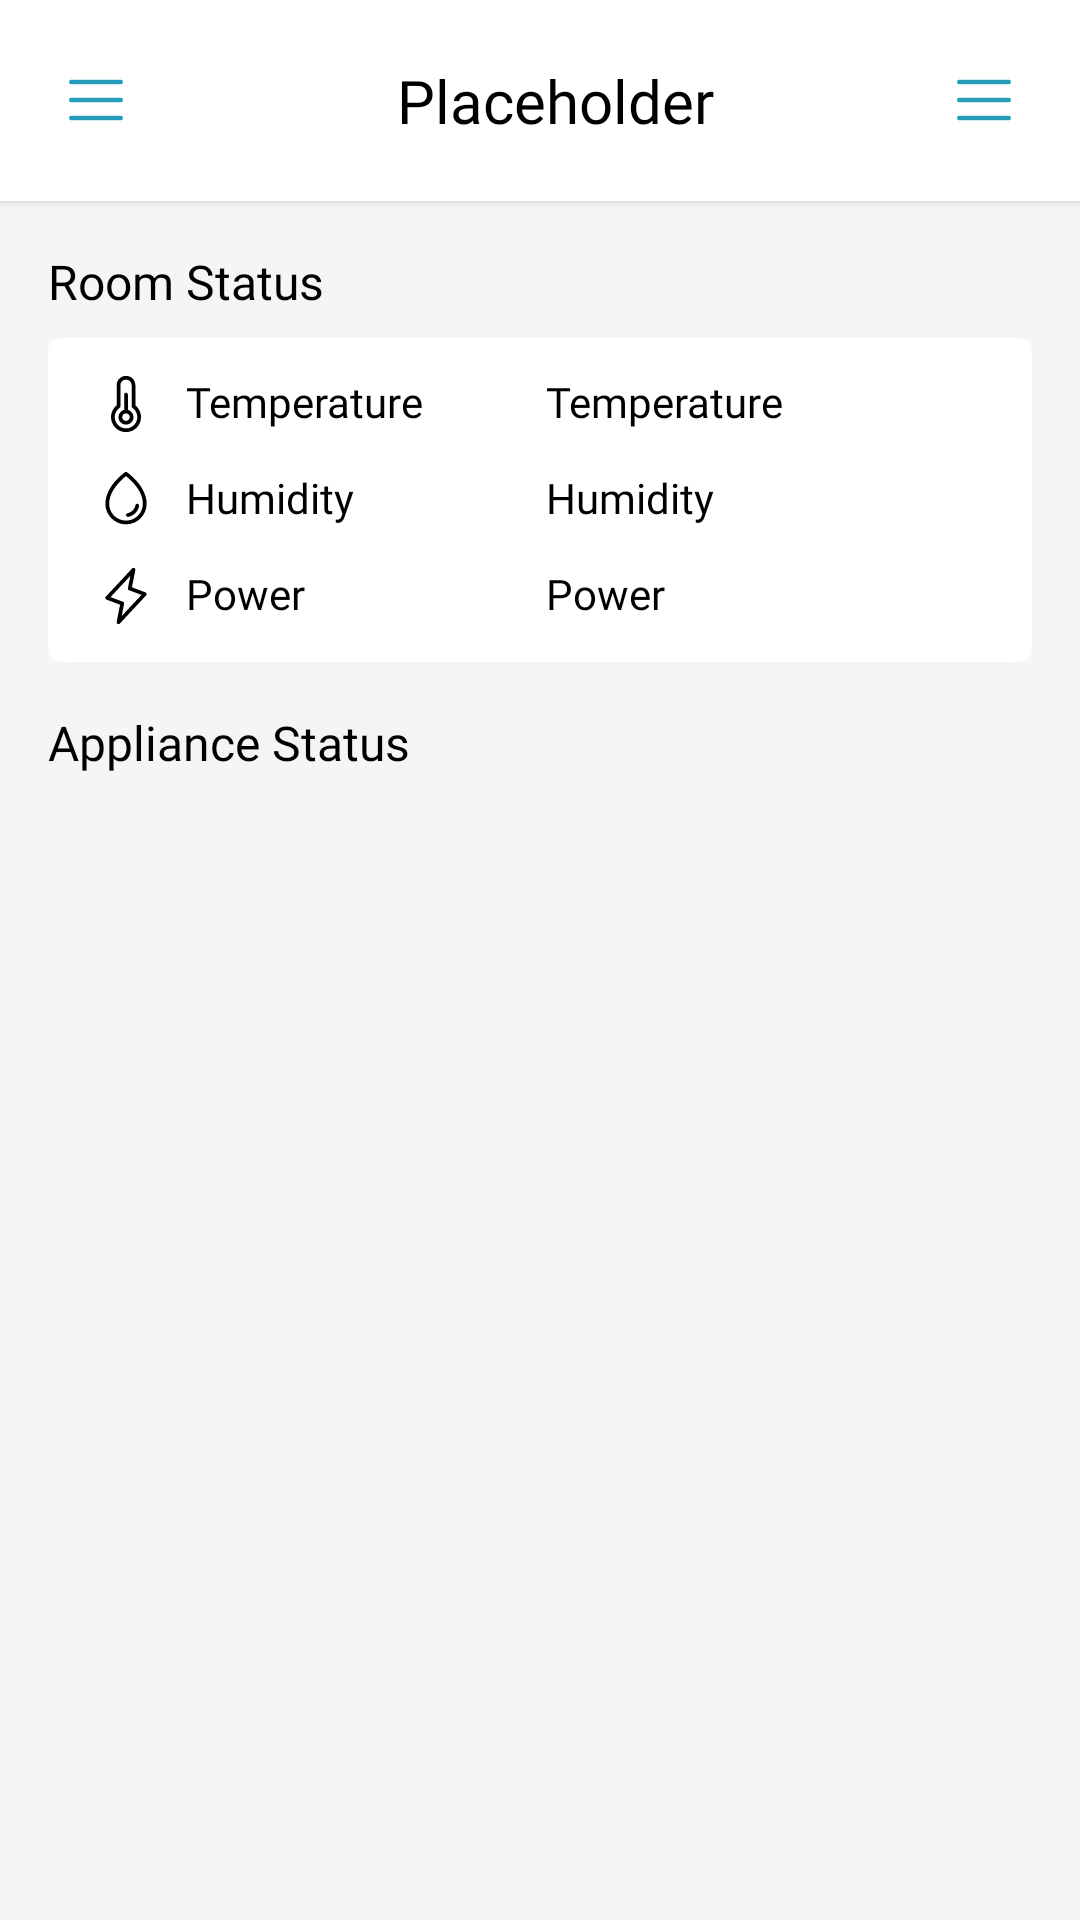

Write the Android layout XML for this screen, with the resource values it uses.
<!-- AndroidManifest.xml: application theme Theme.AutoAir -->
<!-- res/layout/activity_room_status_page.xml -->
<?xml version="1.0" encoding="utf-8"?>
<LinearLayout xmlns:android="http://schemas.android.com/apk/res/android"
    xmlns:app="http://schemas.android.com/apk/res-auto"
    xmlns:tools="http://schemas.android.com/tools"
    android:layout_width="match_parent"
    android:layout_height="match_parent"
    android:orientation="vertical"
    tools:context=".RoomStatusPage">

    <include
        android:id="@+id/toolbar"
        layout="@layout/toolbar"
        android:layout_width="match_parent"
        android:layout_height="wrap_content" />

    <ScrollView
        android:layout_width="match_parent"
        android:layout_height="match_parent"
        >

        <LinearLayout
            android:layout_width="match_parent"
            android:layout_height="match_parent"
            >


            <LinearLayout
                android:layout_width="match_parent"
                android:layout_height="wrap_content"
                android:orientation="vertical"
                >


                <TextView
                    android:layout_width="match_parent"
                    android:layout_height="wrap_content"

                    android:fontFamily="@font/quicksand_semibold"
                    android:text="Room Status"
                    android:textSize="16dp"
                    android:layout_marginHorizontal="16dp"
                    android:layout_marginTop="16dp"
                    android:layout_marginBottom="8dp"
                    />

                <androidx.cardview.widget.CardView
                    android:layout_width="match_parent"
                    android:layout_height="wrap_content"

                    android:layout_marginHorizontal="16dp"
                    app:cardCornerRadius="4dp"
                    >

                    <LinearLayout
                        android:layout_width="match_parent"
                        android:layout_height="match_parent"
                        android:orientation="vertical"
                        >

                        <LinearLayout
                            android:layout_width="match_parent"
                            android:layout_height="wrap_content"
                            android:gravity="center_vertical"
                            android:paddingHorizontal="16dp"
                            android:paddingBottom="6dp"
                            android:paddingTop="12dp"
                            >

                            <ImageView
                                android:layout_width="20dp"
                                android:layout_height="20dp"
                                android:src="@drawable/ic_temperature"
                                android:layout_marginRight="10dp"
                                />

                            <TextView
                                android:layout_width="120dp"
                                android:layout_height="wrap_content"

                                android:fontFamily="@font/quicksand_medium"
                                android:text="Temperature"
                                android:textSize="14dp"
                                android:includeFontPadding="false"
                                />

                            <TextView
                                android:id="@+id/tvRoomTemperature"
                                android:layout_width="200dp"
                                android:layout_height="wrap_content"

                                android:fontFamily="@font/quicksand_medium"
                                android:text="Temperature"
                                android:textSize="14dp"
                                android:includeFontPadding="false"
                                />

                        </LinearLayout>

                        <LinearLayout
                            android:layout_width="match_parent"
                            android:layout_height="wrap_content"
                            android:gravity="center_vertical"
                            android:paddingHorizontal="16dp"
                            android:paddingTop="6dp"
                            android:paddingBottom="6dp"
                            >

                            <ImageView
                                android:layout_width="20dp"
                                android:layout_height="20dp"
                                android:src="@drawable/ic_humidity"
                                android:layout_marginRight="10dp"
                                />

                            <TextView
                                android:layout_width="120dp"
                                android:layout_height="wrap_content"

                                android:fontFamily="@font/quicksand_medium"
                                android:text="Humidity"
                                android:textSize="14dp"
                                android:includeFontPadding="false"
                                />

                            <TextView
                                android:id="@+id/tvRoomHumidity"
                                android:layout_width="200dp"
                                android:layout_height="wrap_content"

                                android:fontFamily="@font/quicksand_medium"
                                android:text="Humidity"
                                android:textSize="14dp"
                                android:includeFontPadding="false"
                                />

                        </LinearLayout>

                        <LinearLayout
                            android:layout_width="match_parent"
                            android:layout_height="wrap_content"
                            android:gravity="center_vertical"
                            android:paddingHorizontal="16dp"
                            android:paddingTop="6dp"
                            android:paddingBottom="12dp"
                            >

                            <ImageView
                                android:layout_width="20dp"
                                android:layout_height="20dp"
                                android:src="@drawable/ic_power"
                                android:layout_marginRight="10dp"
                                />

                            <TextView
                                android:layout_width="120dp"
                                android:layout_height="wrap_content"

                                android:fontFamily="@font/quicksand_medium"
                                android:text="Power"
                                android:textSize="14dp"
                                android:includeFontPadding="false"


                                />

                            <TextView
                                android:id="@+id/tvRoomPower"
                                android:layout_width="200dp"
                                android:layout_height="wrap_content"

                                android:fontFamily="@font/quicksand_medium"
                                android:text="Power"
                                android:textSize="14dp"
                                android:includeFontPadding="false"
                                />

                        </LinearLayout>



                    </LinearLayout>
                </androidx.cardview.widget.CardView>


                <TextView
                    android:layout_width="match_parent"
                    android:layout_height="wrap_content"

                    android:fontFamily="@font/quicksand_semibold"
                    android:text="Appliance Status"
                    android:textSize="16dp"
                    android:layout_marginTop="16dp"
                    android:layout_marginBottom="8dp"
                    android:layout_marginHorizontal="16dp"
                    />

                <LinearLayout
                    android:id="@+id/layoutApplianceList"
                    android:layout_width="match_parent"
                    android:layout_height="wrap_content"
                    android:orientation="vertical"
                    >


                </LinearLayout>



            </LinearLayout>

        </LinearLayout>

    </ScrollView>



</LinearLayout>
<!-- res/layout/toolbar.xml (included above) -->
<?xml version="1.0" encoding="utf-8"?>
<LinearLayout xmlns:android="http://schemas.android.com/apk/res/android"
    xmlns:app="http://schemas.android.com/apk/res-auto"
    android:layout_width="match_parent"
    android:layout_height="wrap_content"
    android:orientation="horizontal"
    android:background="@color/white"
    android:paddingVertical="20dp"
    android:paddingHorizontal="20dp"
    android:gravity="center_vertical"
    android:elevation="2dp">

        <ImageButton
            android:id="@+id/icon1"
            android:layout_width="24dp"
            android:layout_height="24dp"
            android:src="@drawable/ic_menu"
            android:backgroundTint="@color/transparent"
            app:tint="@color/primary" />

        <TextView
            android:id="@+id/tvTitle"
            android:layout_width="wrap_content"
            android:layout_height="wrap_content"
            android:layout_marginLeft="10dp"
            android:layout_weight="1"


            android:fontFamily="@font/quicksand_bold"
            android:text="Placeholder"
            android:textSize="20sp"
            android:textAlignment="center"
            />

        <ImageButton
            android:id="@+id/icon2"
            android:layout_width="24dp"
            android:layout_height="24dp"
            android:src="@drawable/ic_menu"
            android:backgroundTint="@color/transparent"
            app:tint="@color/primary" />


</LinearLayout>
<!-- resources referenced by this layout -->
<resources>
  <color name="primary">#289DB9</color>
  <color name="transparent">#00000000</color>
  <color name="white">#FFFFFFFF</color>
  <!-- drawable ic_menu (drawable) -->
  <vector xmlns:android="http://schemas.android.com/apk/res/android"
      android:width="24dp"
      android:height="24dp"
      android:viewportWidth="32"
      android:viewportHeight="32">
    <path
        android:pathData="M28,16C28,16.265 27.895,16.52 27.707,16.707C27.52,16.895 27.265,17 27,17H5C4.735,17 4.48,16.895 4.293,16.707C4.105,16.52 4,16.265 4,16C4,15.735 4.105,15.48 4.293,15.293C4.48,15.105 4.735,15 5,15H27C27.265,15 27.52,15.105 27.707,15.293C27.895,15.48 28,15.735 28,16ZM5,9H27C27.265,9 27.52,8.895 27.707,8.707C27.895,8.52 28,8.265 28,8C28,7.735 27.895,7.48 27.707,7.293C27.52,7.105 27.265,7 27,7H5C4.735,7 4.48,7.105 4.293,7.293C4.105,7.48 4,7.735 4,8C4,8.265 4.105,8.52 4.293,8.707C4.48,8.895 4.735,9 5,9ZM27,23H5C4.735,23 4.48,23.105 4.293,23.293C4.105,23.48 4,23.735 4,24C4,24.265 4.105,24.52 4.293,24.707C4.48,24.895 4.735,25 5,25H27C27.265,25 27.52,24.895 27.707,24.707C27.895,24.52 28,24.265 28,24C28,23.735 27.895,23.48 27.707,23.293C27.52,23.105 27.265,23 27,23Z"
        android:fillColor="#000000"/>
  </vector>
  <!-- drawable ic_power (drawable) -->
  <vector xmlns:android="http://schemas.android.com/apk/res/android"
      android:width="24dp"
      android:height="24dp"
      android:viewportWidth="32"
      android:viewportHeight="32">
    <path
        android:pathData="M26.974,14.771C26.936,14.611 26.859,14.462 26.75,14.339C26.641,14.216 26.503,14.121 26.349,14.064L19.147,11.363L20.98,2.196C21.021,1.983 20.993,1.763 20.898,1.567C20.803,1.372 20.647,1.213 20.454,1.115C20.26,1.016 20.041,0.983 19.827,1.02C19.613,1.057 19.417,1.163 19.269,1.321L5.269,16.321C5.155,16.441 5.073,16.587 5.029,16.747C4.986,16.906 4.983,17.073 5.02,17.235C5.057,17.395 5.133,17.545 5.242,17.669C5.351,17.793 5.489,17.888 5.644,17.946L12.847,20.647L11.02,29.804C10.979,30.017 11.007,30.237 11.102,30.433C11.197,30.628 11.353,30.787 11.546,30.885C11.74,30.984 11.96,31.017 12.173,30.98C12.387,30.943 12.583,30.837 12.731,30.679L26.731,15.679C26.843,15.559 26.923,15.413 26.966,15.255C27.008,15.097 27.011,14.931 26.974,14.771ZM13.671,26.75L14.98,20.202C15.027,19.97 14.99,19.729 14.875,19.522C14.761,19.314 14.576,19.154 14.355,19.07L7.75,16.589L18.327,5.256L17.02,11.804C16.973,12.036 17.01,12.277 17.125,12.485C17.239,12.692 17.424,12.852 17.645,12.936L24.245,15.411L13.671,26.75Z"
        android:fillColor="#000000"/>
  </vector>
  <style name="Theme.AutoAir" parent="Base.Theme.AutoAir">
  
          
          <item name="colorPrimary">@color/primary</item>
          <item name="colorPrimaryVariant">@color/secondary</item>
          <item name="colorOnPrimary">@color/black</item>
  
          <item name="android:colorAccent">@color/secondary</item>
          <item name="android:statusBarColor">@color/primary</item>
          <item name="android:navigationBarColor">@color/primary</item>
          <item name="android:textColor">@color/black</item>
          <item name="android:windowBackground">@color/bg</item>
  
      </style>
  <style name="Base.Theme.AutoAir" parent="Theme.MaterialComponents.DayNight.NoActionBar">
          
          
      </style>
  <color name="secondary">#FED500</color>
  <color name="black">#FF000000</color>
  <color name="bg">#F5F5F5</color>
</resources>
